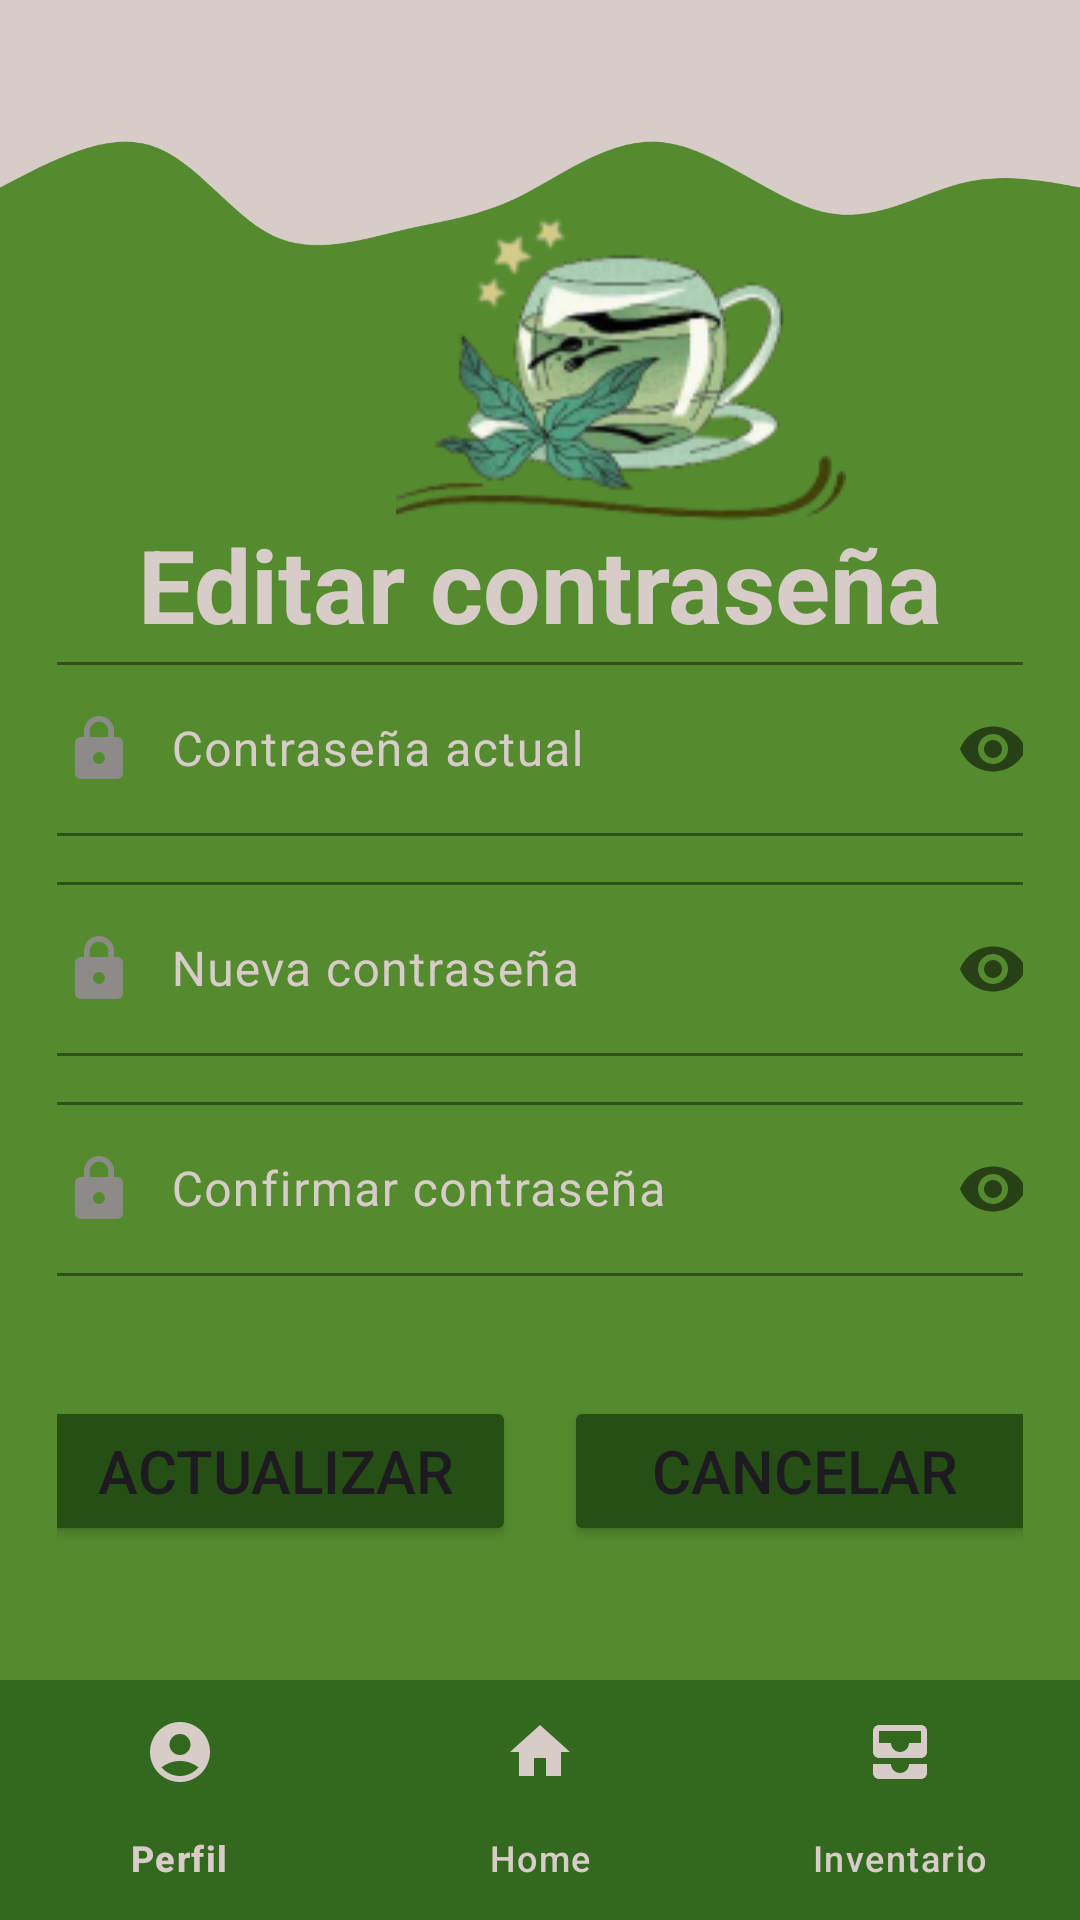

Android layout source for this screen:
<!-- AndroidManifest.xml: application theme Theme.MatchaStock -->
<!-- res/layout/fragment_psw_edit.xml -->
<?xml version="1.0" encoding="utf-8"?>
<androidx.constraintlayout.widget.ConstraintLayout xmlns:android="http://schemas.android.com/apk/res/android"
    xmlns:app="http://schemas.android.com/apk/res-auto"
    xmlns:tools="http://schemas.android.com/tools"
    android:layout_width="match_parent"
    android:layout_height="match_parent"
    android:background="@color/bg_color"
    android:orientation="vertical"
    tools:context=".PswEditFragment">

    <ImageView
        android:id="@+id/ivWave"
        android:layout_width="0dp"
        android:layout_height="wrap_content"
        android:adjustViewBounds="true"
        android:contentDescription="@string/app_name"
        android:src="@drawable/svg"
        app:layout_constraintEnd_toEndOf="parent"
        app:layout_constraintStart_toStartOf="parent"
        app:layout_constraintTop_toTopOf="parent" />

    <ImageView
        android:id="@+id/ivMatcha"
        android:layout_width="150dp"
        android:layout_height="130dp"
        android:layout_marginStart="132dp"
        android:layout_marginTop="-60dp"
        android:contentDescription="@string/app_name"
        android:src="@mipmap/titlelessmatcha"
        app:layout_constraintStart_toStartOf="parent"
        app:layout_constraintTop_toBottomOf="@id/ivWave" />

    <TextView
        android:layout_width="match_parent"
        android:layout_height="wrap_content"
        android:gravity="center"
        android:text="@string/cambiar_contraseña"
        android:textColor="@color/second_color"
        android:textSize="34sp"
        android:textStyle="bold"
        app:layout_constraintBottom_toTopOf="@id/linear"
        app:layout_constraintEnd_toEndOf="parent"
        app:layout_constraintStart_toStartOf="parent"
        app:layout_constraintTop_toBottomOf="@id/ivMatcha" />

    <LinearLayout
        android:id="@+id/linear"
        android:layout_width="0dp"
        android:layout_height="390dp"
        android:layout_marginTop="30dp"
        android:orientation="vertical"
        android:padding="19dp"
        app:layout_constraintBottom_toTopOf="@id/bottom_nav"
        app:layout_constraintEnd_toEndOf="parent"
        app:layout_constraintStart_toStartOf="parent"
        app:layout_constraintTop_toBottomOf="@id/ivMatcha">

        <com.google.android.material.textfield.TextInputLayout
            android:layout_width="350dp"
            android:layout_height="wrap_content"
            android:layout_gravity="center"
            android:layout_margin="0dp"
            android:layout_marginTop="10dp"
            android:textColorHint="@color/second_color"
            app:boxStrokeColor="@color/second_color"
            app:passwordToggleEnabled="true">

            <com.google.android.material.textfield.TextInputEditText
                android:id="@+id/etActPsw"
                android:layout_width="match_parent"
                android:layout_height="match_parent"
                android:drawableStart="@drawable/custom_lock_icon"
                android:drawablePadding="12dp"
                android:ems="10"
                android:hint="@string/contraseña_actual"
                android:inputType="textPassword"
                android:textColor="@color/second_color"
                android:textColorHint="@color/second_color" />
        </com.google.android.material.textfield.TextInputLayout>

        <com.google.android.material.textfield.TextInputLayout
            android:layout_width="350dp"
            android:layout_height="wrap_content"
            android:layout_gravity="center"
            android:layout_marginTop="10dp"
            android:textColorHint="@color/second_color"
            app:boxStrokeColor="@color/second_color"
            app:passwordToggleEnabled="true">

            <com.google.android.material.textfield.TextInputEditText
                android:id="@+id/etNuevaPsw"
                android:layout_width="match_parent"
                android:layout_height="match_parent"
                android:drawableStart="@drawable/custom_lock_icon"
                android:drawablePadding="12dp"
                android:ems="10"
                android:hint="@string/nueva_contraseña"
                android:inputType="textPassword"
                android:textColor="@color/second_color"
                android:textColorHint="@color/second_color" />
        </com.google.android.material.textfield.TextInputLayout>

        <com.google.android.material.textfield.TextInputLayout
            android:layout_width="350dp"
            android:layout_height="wrap_content"
            android:layout_gravity="center"
            android:layout_margin="10dp"
            android:layout_marginTop="10dp"
            android:textColorHint="@color/second_color"
            app:boxStrokeColor="@color/second_color"
            app:passwordToggleEnabled="true">

            <com.google.android.material.textfield.TextInputEditText
                android:id="@+id/etConfPsw"
                android:layout_width="match_parent"
                android:layout_height="match_parent"
                android:drawableStart="@drawable/custom_lock_icon"
                android:drawablePadding="12dp"
                android:ems="10"
                android:hint="@string/confirmar_contraseña"
                android:inputType="textPassword"
                android:textColor="@color/second_color"
                android:textColorHint="@color/second_color" />
        </com.google.android.material.textfield.TextInputLayout>

        <LinearLayout
            android:layout_width="match_parent"
            android:layout_height="wrap_content"
            android:layout_marginTop="30dp"
            android:gravity="center"
            android:orientation="horizontal">

            <Button
                android:id="@+id/btnActPsw"
                android:layout_width="160dp"
                android:layout_height="50dp"
                android:layout_gravity="left"
                android:layout_marginEnd="8dp"
                android:backgroundTint="@color/btn_color"
                android:text="@string/btn_actualizar"
                android:textSize="20sp" />

            <Button
                android:id="@+id/btnCancelPsw"
                android:layout_width="160dp"
                android:layout_height="50dp"
                android:layout_gravity="right"
                android:layout_marginStart="8dp"
                android:backgroundTint="@color/btn_color"
                android:text="@string/btn_cancelar"
                android:textSize="20sp" />

        </LinearLayout>


    </LinearLayout>

    <com.google.android.material.bottomnavigation.BottomNavigationView
        android:id="@+id/bottom_nav"
        android:layout_width="0dp"
        android:layout_height="wrap_content"
        android:background="@color/card_bg"
        app:itemIconTint="@color/second_color"
        app:itemTextColor="@color/second_color"
        app:layout_constraintBottom_toBottomOf="parent"
        app:layout_constraintEnd_toEndOf="parent"
        app:layout_constraintStart_toStartOf="parent"
        app:menu="@menu/bottom_nav" />

</androidx.constraintlayout.widget.ConstraintLayout>
<!-- resources referenced by this layout -->
<resources>
  <color name="bg_color">#558b2f</color>
  <color name="btn_color">#264F16</color>
  <color name="card_bg">#33691E</color>
  <color name="second_color">#D7CCC8</color>
  <!-- drawable custom_lock_icon (drawable) -->
  <?xml version="1.0" encoding="utf-8"?>
  <selector xmlns:android="http://schemas.android.com/apk/res/android">
  
      <item android:state_focused="true"
          android:drawable="@drawable/lock_focused"/>
  
      <item   android:state_focused="false"
          android:drawable="@drawable/ic_lock"/>
  
  </selector>
  <!-- drawable svg: png bitmap (drawable, 34573 bytes) -->
  <!-- mipmap titlelessmatcha: png bitmap (mipmap-hdpi, 23544 bytes) -->
  <string name="app_name">MatchaStock</string>
  <string name="btn_actualizar">Actualizar</string>
  <string name="btn_cancelar">Cancelar</string>
  <style name="Theme.MatchaStock" parent="Base.Theme.MatchaStock" />
  <!-- drawable lock_focused (drawable) -->
  <vector android:height="24dp" android:tint="#D7CCC8"
      android:viewportHeight="24" android:viewportWidth="24"
      android:width="24dp" xmlns:android="http://schemas.android.com/apk/res/android">
      <path android:fillColor="@android:color/white" android:pathData="M18,8h-1L17,6c0,-2.76 -2.24,-5 -5,-5S7,3.24 7,6v2L6,8c-1.1,0 -2,0.9 -2,2v10c0,1.1 0.9,2 2,2h12c1.1,0 2,-0.9 2,-2L20,10c0,-1.1 -0.9,-2 -2,-2zM12,17c-1.1,0 -2,-0.9 -2,-2s0.9,-2 2,-2 2,0.9 2,2 -0.9,2 -2,2zM15.1,8L8.9,8L8.9,6c0,-1.71 1.39,-3.1 3.1,-3.1 1.71,0 3.1,1.39 3.1,3.1v2z"/>
  </vector>
  <!-- drawable ic_lock (drawable) -->
  <vector android:height="24dp" android:tint="#8C8B88"
      android:viewportHeight="24" android:viewportWidth="24"
      android:width="24dp" xmlns:android="http://schemas.android.com/apk/res/android">
      <path android:fillColor="@android:color/white" android:pathData="M18,8h-1L17,6c0,-2.76 -2.24,-5 -5,-5S7,3.24 7,6v2L6,8c-1.1,0 -2,0.9 -2,2v10c0,1.1 0.9,2 2,2h12c1.1,0 2,-0.9 2,-2L20,10c0,-1.1 -0.9,-2 -2,-2zM12,17c-1.1,0 -2,-0.9 -2,-2s0.9,-2 2,-2 2,0.9 2,2 -0.9,2 -2,2zM15.1,8L8.9,8L8.9,6c0,-1.71 1.39,-3.1 3.1,-3.1 1.71,0 3.1,1.39 3.1,3.1v2z"/>
  </vector>
  <style name="Base.Theme.MatchaStock" parent="Theme.Material3.DayNight.NoActionBar">
          
          
  
      </style>
</resources>
